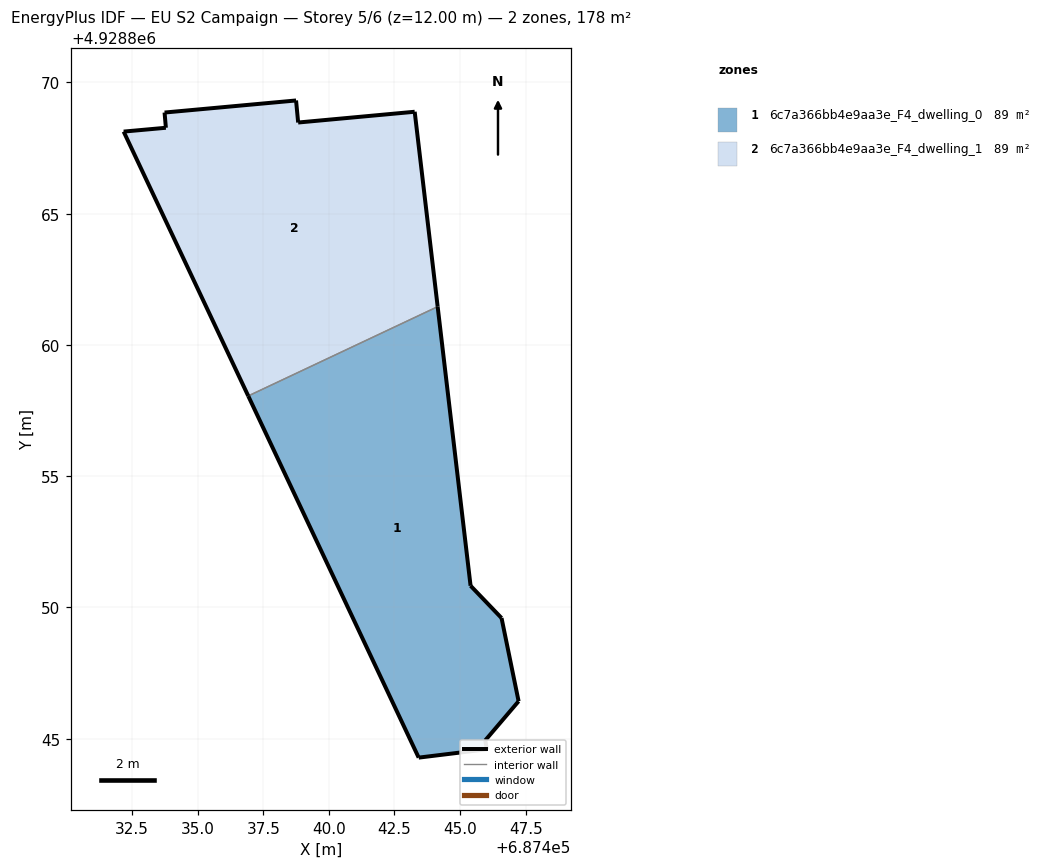
=== STOREY PLAN SPEC (per zone: floor XY polygon, exterior-wall plan segments, windows/doors) ===
zone 1: 6c7a366bb4e9aa3e_F4_dwelling_0  (89.1 m²)
  floor: (687446.02, 4928844.59) (687445.96, 4928844.93) (687447.23, 4928846.42) (687446.58, 4928849.59) (687445.40, 4928850.83) (687444.15, 4928861.46) (687436.93, 4928858.06) (687443.42, 4928844.28)
  exterior wall: (687447.23, 4928846.42) – (687445.96, 4928844.93)  [2.0 m]
  exterior wall: (687445.96, 4928844.93) – (687446.02, 4928844.59)  [0.3 m]
  exterior wall: (687446.02, 4928844.59) – (687443.42, 4928844.28)  [2.6 m]
  exterior wall: (687443.42, 4928844.28) – (687436.93, 4928858.06)  [15.2 m]
  exterior wall: (687444.15, 4928861.46) – (687445.40, 4928850.83)  [10.7 m]
  exterior wall: (687445.40, 4928850.83) – (687446.58, 4928849.59)  [1.7 m]
  exterior wall: (687446.58, 4928849.59) – (687447.23, 4928846.42)  [3.2 m]
  interior walls: 1
zone 2: 6c7a366bb4e9aa3e_F4_dwelling_1  (89.1 m²)
  floor: (687444.15, 4928861.46) (687443.27, 4928868.88) (687438.83, 4928868.47) (687438.75, 4928869.32) (687433.74, 4928868.86) (687433.79, 4928868.28) (687432.18, 4928868.13) (687436.93, 4928858.06)
  exterior wall: (687438.83, 4928868.47) – (687443.27, 4928868.88)  [4.5 m]
  exterior wall: (687443.27, 4928868.88) – (687444.15, 4928861.46)  [7.5 m]
  exterior wall: (687436.93, 4928858.06) – (687432.18, 4928868.13)  [11.1 m]
  exterior wall: (687432.18, 4928868.13) – (687433.79, 4928868.28)  [1.6 m]
  exterior wall: (687433.79, 4928868.28) – (687433.74, 4928868.86)  [0.6 m]
  exterior wall: (687433.74, 4928868.86) – (687438.75, 4928869.32)  [5.0 m]
  exterior wall: (687438.75, 4928869.32) – (687438.83, 4928868.47)  [0.8 m]
  interior walls: 1

=== DERIVED (storey summary) ===
Building: EU S2 Campaign
Storey: 5 of 6  (floor level z = 12.00 m)
Storey gross floor area: 178.2 m²
Zones on this storey: 2
  - 6c7a366bb4e9aa3e_F4_dwelling_0: floor 89.1 m²; exterior wall 35.8 m (107.4 m²); WWR 0.0%
  - 6c7a366bb4e9aa3e_F4_dwelling_1: floor 89.1 m²; exterior wall 31.1 m (93.4 m²); WWR 0.0%
Zone adjacency (shared interzone walls):
  - 6c7a366bb4e9aa3e_F4_dwelling_0 ↔ 6c7a366bb4e9aa3e_F4_dwelling_1